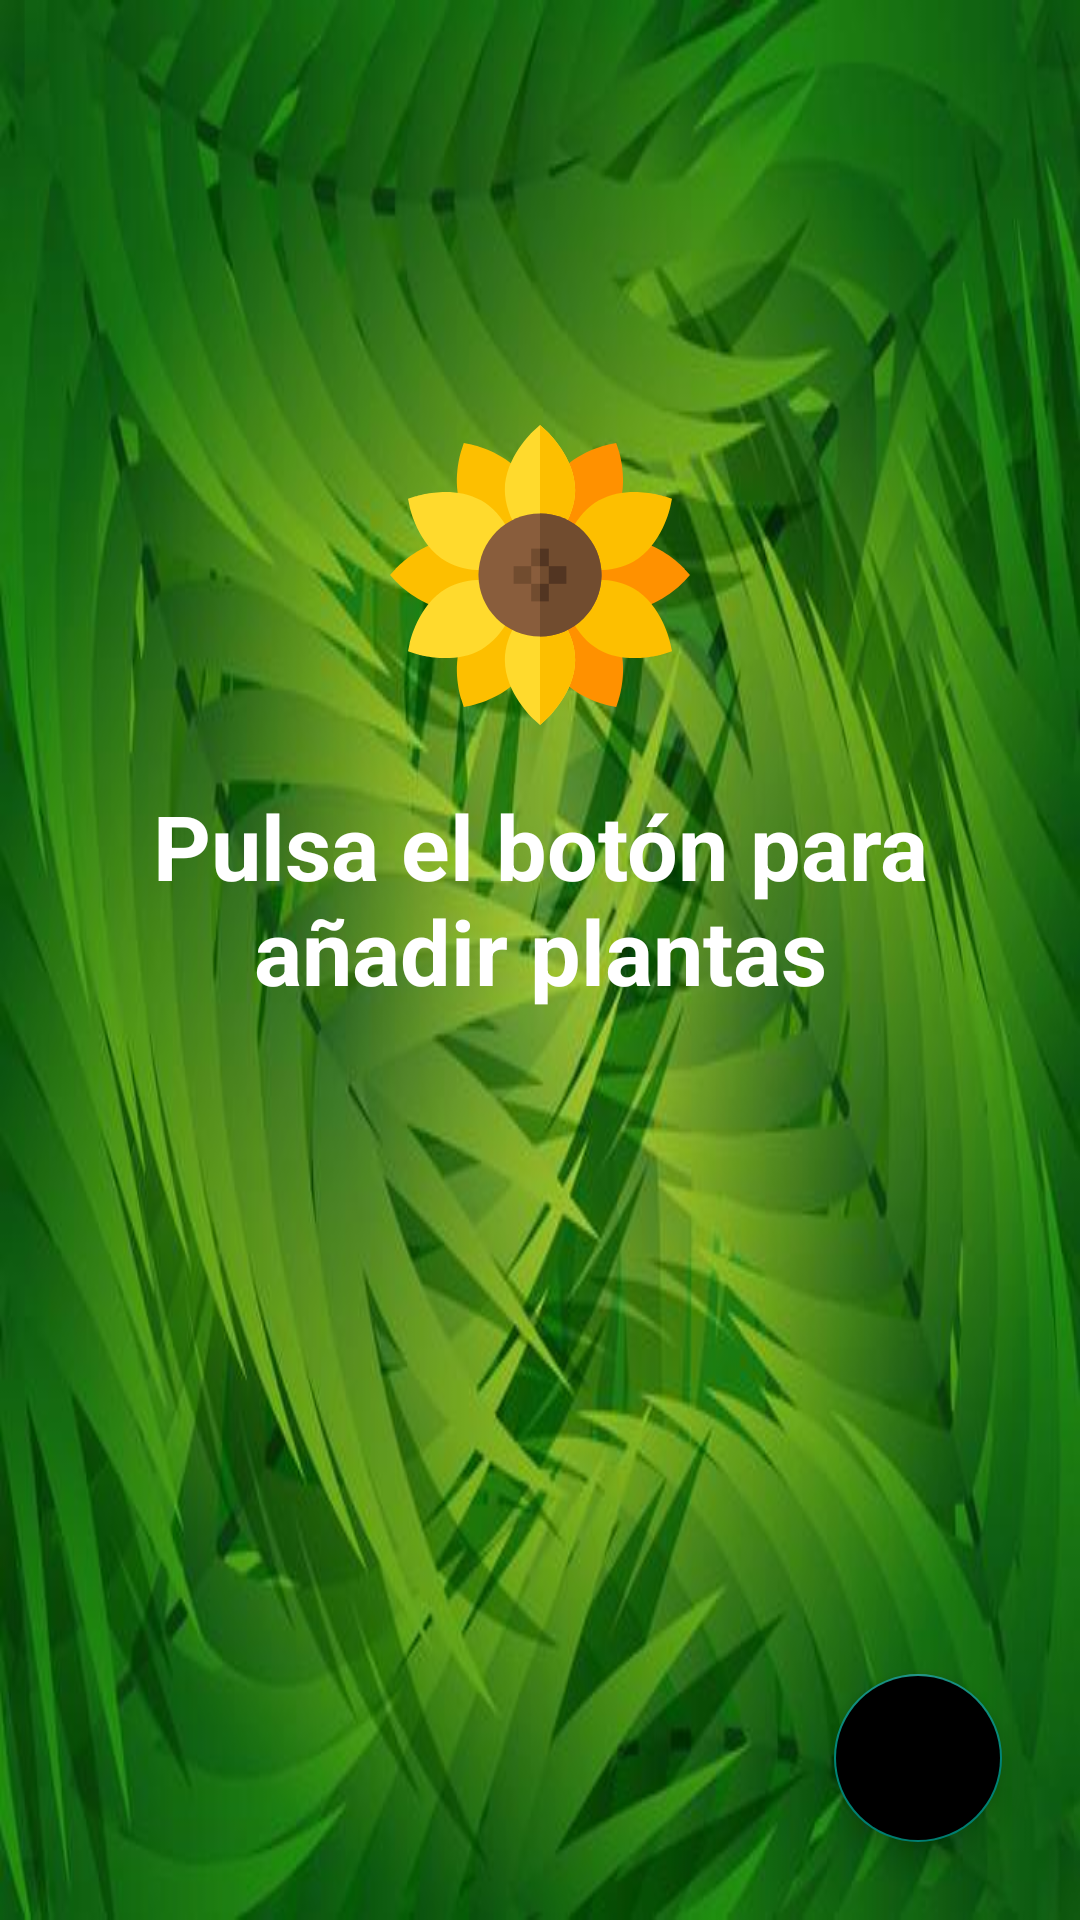

Reconstruct the res/layout file that produces this screen, plus the resources it refers to.
<!-- AndroidManifest.xml: application theme Theme.AppTheme -->
<!-- res/layout/activity_main.xml -->
<?xml version="1.0" encoding="utf-8"?>
<androidx.constraintlayout.widget.ConstraintLayout xmlns:android="http://schemas.android.com/apk/res/android"
    xmlns:app="http://schemas.android.com/apk/res-auto"
    xmlns:tools="http://schemas.android.com/tools"
    android:layout_width="match_parent"
    android:layout_height="match_parent"
    android:background="@drawable/fondopantalla"
    tools:context=".ui.ActivityPrincipal">

    <androidx.recyclerview.widget.RecyclerView
        android:id="@+id/recyclerViewPlantas"
        android:layout_width="match_parent"
        android:layout_height="match_parent"
        android:padding="8dp"
        app:layout_constraintBottom_toBottomOf="parent"
        app:layout_constraintEnd_toEndOf="parent"
        app:layout_constraintHorizontal_bias="1.0"
        app:layout_constraintStart_toStartOf="parent"
        app:layout_constraintTop_toTopOf="parent"
        app:layout_constraintVertical_bias="0.0">

    </androidx.recyclerview.widget.RecyclerView>

    <com.google.android.material.floatingactionbutton.FloatingActionButton
        android:id="@+id/fab"
        android:layout_width="wrap_content"
        android:layout_height="wrap_content"
        android:layout_marginEnd="26dp"
        android:layout_marginBottom="26dp"
        android:backgroundTint="@color/design_default_color_on_secondary"
        android:clickable="true"
        android:contentDescription="@string/imagenAdd"
        android:focusable="true"
        android:onClick="accionInsertarPlantas"
        app:layout_constraintBottom_toBottomOf="parent"
        app:layout_constraintEnd_toEndOf="parent"
        app:srcCompat="@drawable/add" />

    <TextView
        android:id="@+id/textViewNoPlantas"
        android:layout_width="wrap_content"
        android:layout_height="wrap_content"
        android:drawableTop="@drawable/ic_sunflower"
        android:drawablePadding="20dp"
        android:gravity="center_horizontal"
        android:padding="30dp"
        android:text="@string/tv_NoPlantas"
        android:textColor="@color/white"
        android:textSize="30sp"
        android:textStyle="bold"
        app:layout_constraintBottom_toBottomOf="parent"
        app:layout_constraintEnd_toEndOf="parent"
        app:layout_constraintStart_toStartOf="parent"
        app:layout_constraintTop_toTopOf="parent"
        app:layout_constraintVertical_bias="0.29000002" />

</androidx.constraintlayout.widget.ConstraintLayout>
<!-- resources referenced by this layout -->
<resources>
  <color name="white">#FFFFFFFF</color>
  <!-- drawable fondopantalla: jpg bitmap (drawable, 39584 bytes) -->
  <!-- drawable ic_sunflower: vector/xml drawable (drawable, 4523 chars, omitted) -->
  <string name="imagenAdd">imagenAdd</string>
  <string name="tv_NoPlantas">Pulsa el botón para añadir plantas</string>
  <style name="Theme.AppTheme" parent="Theme.AppCompat.DayNight.DarkActionBar">
          
          <item name="colorPrimary">#FFFFFF</item> ////@color/purple_500
          <item name="colorPrimaryDark">@color/colorPrimaryDark</item>
          <item name="colorPrimaryVariant">#DF050505</item> //@color/purple_700
          <item name="colorOnPrimary">@color/white</item>
          
          <item name="colorSecondary">@color/teal_200</item>
          <item name="colorSecondaryVariant">@color/teal_700</item>
          <item name="colorOnSecondary">@color/black</item>
          <item name="actionBarStyle">@style/ActionBarStyle</item>
          
          <item name="android:statusBarColor" tools:targetApi="l">?attr/colorPrimaryVariant</item>
          
      </style>
  <color name="purple_500">#FF6200EE</color>
  <color name="colorPrimaryDark">#000000</color>
  <color name="purple_700">#FF3700B3</color>
  <color name="teal_200">#FF03DAC5</color>
  <color name="teal_700">#FF018786</color>
  <color name="black">#FF000000</color>
  <style name="ActionBarStyle" parent="Widget.AppCompat.ActionBar">
          <item name="titleTextStyle">@style/ActionBarTitleTextStyle</item>
          <item name="background">@color/black</item>
      </style>
  <style name="ActionBarTitleTextStyle" parent="TextAppearance.AppCompat.Widget.ActionBar.Title">
          <item name="android:fontFamily">@font/russo_one</item>
          <item name="android:textSize">24dp</item>
          <item name="android:textStyle">bold</item>
          <item name="android:textColor">#FFFFFF</item>
      </style>
</resources>
